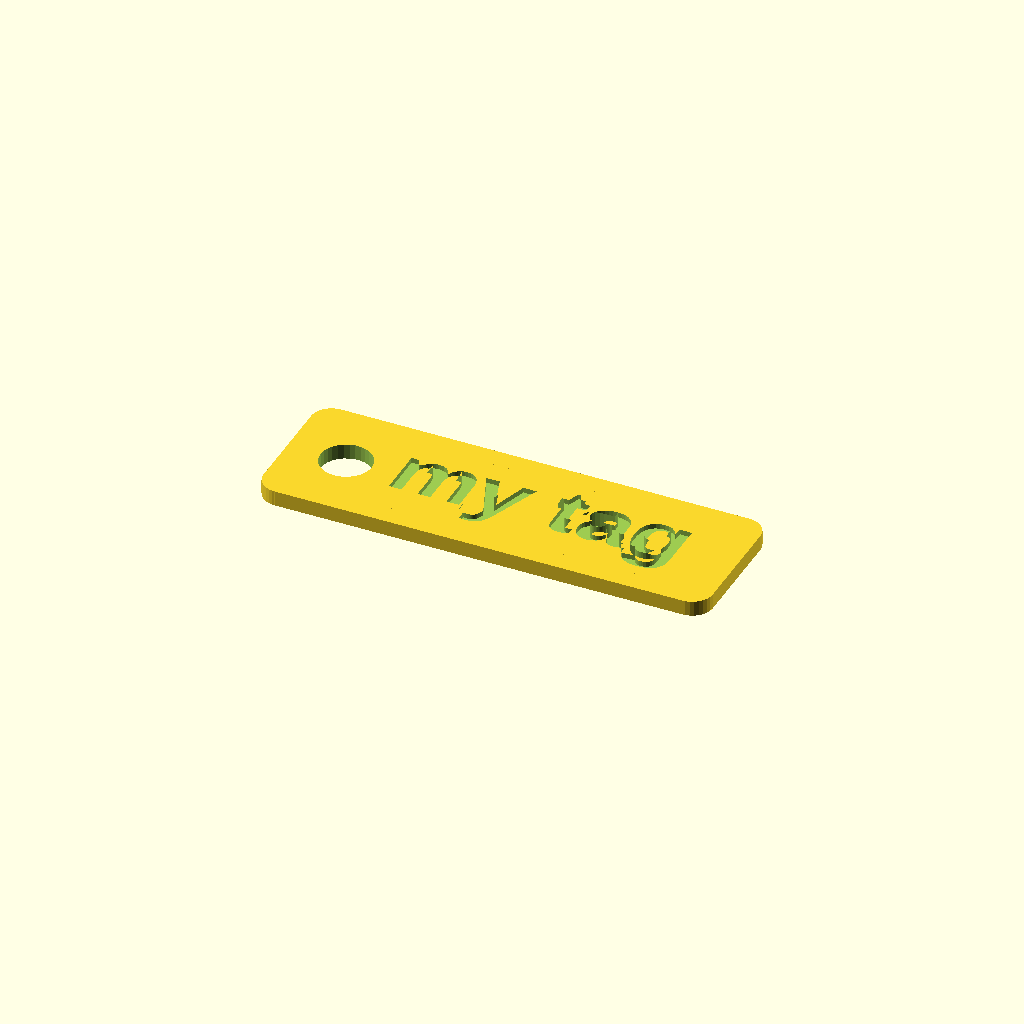
Cell 1: the model at its default parameters.
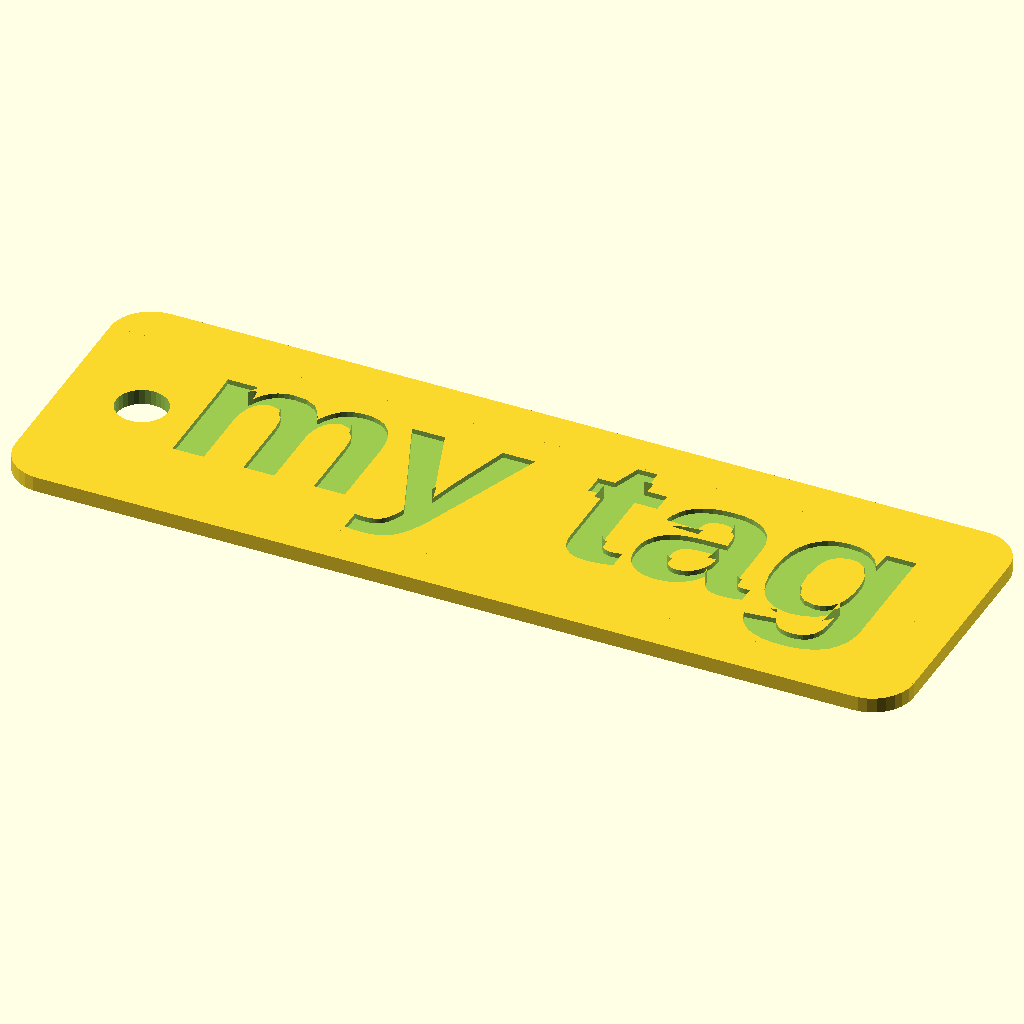
Cell 2: the same model with size = 8.
All cells are drawn from one camera (rotation 55°, 0°, 25°, orthographic, colour scheme Cornfield), so only the parameter changes between them.
The OpenSCAD source (inputs/thingiverse/files/thing-3496798/files/customizable-keyring.scad):
// (c) 2019 Pavel Suchmann <pavel@suchmann.cz>
// Licensed under the terms of "Creative Commons - Public Domain Dedication"
//
// Note the source code would be more succint with minkowski()
// but its use is not recommended by Customizer's best practises.

// your text
label = "my tag";

// size of the font
size = 4; // [3:8]

// font name
font = "Liberation Sans:style=Bold"; // [ "Liberation Sans:style=Bold", "Open Sans:style=Bold", "Dejavu Serif:style=Bold", "Liberation Serif:style=Bold", "Luxi Serif:style=Bold" ]

/* [Hidden] */

$fn=30;

width = size * 2.0;
hole = 2;
length = (len(label)+2) * size;
border = size * 0.4;
height = 1.2;
emboss = 0.2;

//echo(length);
//echo(width);

difference() {
    union() {
        translate([-length/2, -width/2, 0])
            cylinder(r=border, h=height, center=true);
        translate([length/2, -width/2, 0])
            cylinder(r=border, h=height, center=true);
        translate([-length/2, width/2, 0])
            cylinder(r=border, h=height, center=true);
        translate([length/2, width/2, 0])
            cylinder(r=border, h=height, center=true);
        cube([length, width+border*2, height], center=true);
        cube([length+border*2, width, height], center=true);
    }
    union() {
        translate([hole, 0, emboss])
            linear_extrude(height)
                resize([(length - 5*hole) * 1.0, 0], auto=true)
                    text(label, size, halign="center", valign="center", font=font);
        translate([-length/2+1.5*hole, 0, -0.1])
            cylinder(r=hole, h=height*2, center=true);
    }
}
Customizer parameters (derived from the source; name, type, default, range or options):
label: string, default "my tag"
size: number, default 4, range 3 to 8
font: string, default "Liberation Sans:style=Bold", options "Liberation Sans:style=Bold", "Open Sans:style=Bold", "Dejavu Serif:style=Bold", "Liberation Serif:style=Bold", "Luxi Serif:style=Bold"
